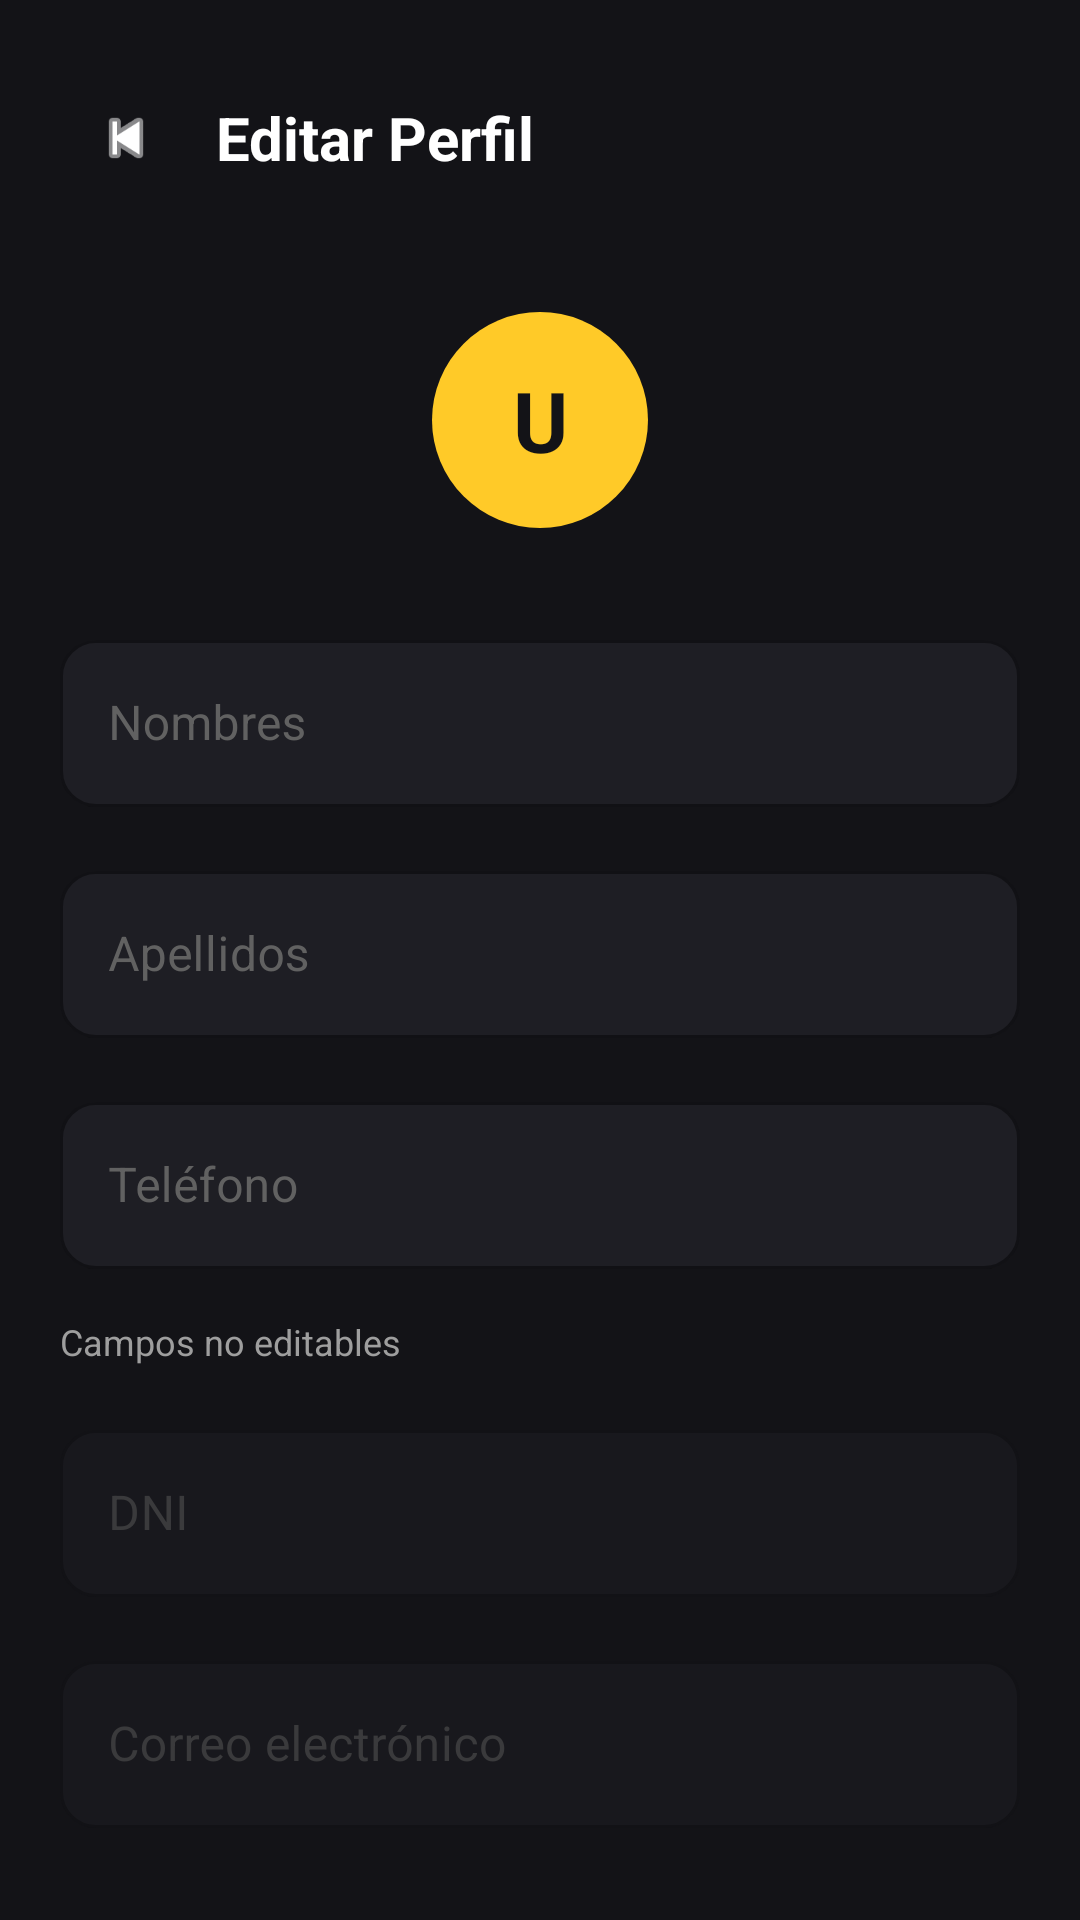

This screen was rendered from an Android layout file. Write that file and the resources it references.
<!-- AndroidManifest.xml: application theme Theme.DonappAccess -->
<!-- res/layout/fragment_editar_perfil_usuario.xml -->
<?xml version="1.0" encoding="utf-8"?>
<androidx.core.widget.NestedScrollView xmlns:android="http://schemas.android.com/apk/res/android"
    android:layout_width="match_parent"
    android:layout_height="match_parent"
    xmlns:app="http://schemas.android.com/apk/res-auto"
    xmlns:tools="http://schemas.android.com/tools"
    android:background="?android:attr/windowBackground"
    android:fillViewport="true">

    <LinearLayout
        android:layout_width="match_parent"
        android:layout_height="wrap_content"
        android:orientation="vertical"
        android:padding="20dp"
        android:paddingTop="48dp">

        <LinearLayout
            android:layout_width="match_parent"
            android:layout_height="wrap_content"
            android:gravity="center_vertical"
            android:orientation="horizontal"
            android:layout_marginBottom="32dp">

            <ImageView
                android:id="@+id/btnBack"
                android:layout_width="44dp"
                android:layout_height="wrap_content"
                android:minHeight="44dp"
                android:background="?attr/selectableItemBackgroundBorderless"
                android:contentDescription="Volver atrás"
                android:padding="10dp"
                android:src="@android:drawable/ic_media_previous"
                app:tint="?android:attr/textColorPrimary"
                tools:ignore="TouchTargetSizeCheck"/>

            <TextView
                android:layout_width="0dp"
                android:layout_height="wrap_content"
                android:layout_weight="1"
                android:layout_marginStart="8dp"
                android:text="Editar Perfil"
                android:textColor="?android:attr/textColorPrimary"
                android:textSize="20sp"
                android:textStyle="bold"/>
        </LinearLayout>

        <TextView
            android:id="@+id/tvAvatarEditar"
            android:layout_width="72dp"
            android:layout_height="wrap_content"
            android:minHeight="72dp"
            android:layout_gravity="center_horizontal"
            android:layout_marginBottom="32dp"
            android:background="@drawable/bg_circle_yellow"
            android:gravity="center"
            android:text="U"
            android:textColor="?android:attr/windowBackground"
            android:textSize="28sp"
            android:textStyle="bold"/>

        <com.google.android.material.textfield.TextInputLayout
            android:id="@+id/tilNombres"
            style="?attr/textInputStyle"
            android:layout_width="match_parent"
            android:layout_height="wrap_content"
            android:layout_marginBottom="16dp"
            android:hint="Nombres">

            <com.google.android.material.textfield.TextInputEditText
                android:id="@+id/etNombres"
                android:layout_width="match_parent"
                android:layout_height="wrap_content"
                android:inputType="textPersonName|textCapWords"/>
        </com.google.android.material.textfield.TextInputLayout>

        <com.google.android.material.textfield.TextInputLayout
            android:id="@+id/tilApellidos"
            style="?attr/textInputStyle"
            android:layout_width="match_parent"
            android:layout_height="wrap_content"
            android:layout_marginBottom="16dp"
            android:hint="Apellidos">

            <com.google.android.material.textfield.TextInputEditText
                android:id="@+id/etApellidos"
                android:layout_width="match_parent"
                android:layout_height="wrap_content"
                android:inputType="textPersonName|textCapWords"/>
        </com.google.android.material.textfield.TextInputLayout>

        <com.google.android.material.textfield.TextInputLayout
            android:id="@+id/tilTelefono"
            style="?attr/textInputStyle"
            android:layout_width="match_parent"
            android:layout_height="wrap_content"
            android:layout_marginBottom="8dp"
            android:hint="Teléfono">

            <com.google.android.material.textfield.TextInputEditText
                android:id="@+id/etTelefono"
                android:layout_width="match_parent"
                android:layout_height="wrap_content"
                android:inputType="phone"
                android:maxLength="9"/>
        </com.google.android.material.textfield.TextInputLayout>

        <TextView
            android:layout_width="wrap_content"
            android:layout_height="wrap_content"
            android:layout_marginTop="8dp"
            android:layout_marginBottom="16dp"
            android:text="Campos no editables"
            android:textColor="?android:attr/textColorSecondary"
            android:textSize="12sp"/>

        <com.google.android.material.textfield.TextInputLayout
            style="?attr/textInputStyle"
            android:layout_width="match_parent"
            android:layout_height="wrap_content"
            android:layout_marginBottom="16dp"
            android:hint="DNI"
            android:alpha="0.5">

            <com.google.android.material.textfield.TextInputEditText
                android:id="@+id/etDni"
                android:layout_width="match_parent"
                android:layout_height="wrap_content"
                android:enabled="false"
                android:inputType="number"/>
        </com.google.android.material.textfield.TextInputLayout>

        <com.google.android.material.textfield.TextInputLayout
            style="?attr/textInputStyle"
            android:layout_width="match_parent"
            android:layout_height="wrap_content"
            android:layout_marginBottom="32dp"
            android:hint="Correo electrónico"
            android:alpha="0.5">

            <com.google.android.material.textfield.TextInputEditText
                android:id="@+id/etCorreo"
                android:layout_width="match_parent"
                android:layout_height="wrap_content"
                android:enabled="false"
                android:inputType="textEmailAddress"/>
        </com.google.android.material.textfield.TextInputLayout>

        <com.google.android.material.button.MaterialButton
            android:id="@+id/btnGuardar"
            style="?attr/materialButtonStyle"
            android:layout_width="match_parent"
            android:layout_height="wrap_content"
            android:text="Guardar Cambios"/>

        <ProgressBar
            android:id="@+id/progressBar"
            android:layout_width="wrap_content"
            android:layout_height="wrap_content"
            android:layout_gravity="center_horizontal"
            android:layout_marginTop="16dp"
            android:visibility="gone"/>

    </LinearLayout>
</androidx.core.widget.NestedScrollView>
<!-- resources referenced by this layout -->
<resources>
  <!-- drawable bg_circle_yellow (drawable) -->
  <?xml version="1.0" encoding="utf-8"?>
  <shape xmlns:android="http://schemas.android.com/apk/res/android"
      android:shape="oval">
      <solid android:color="@color/donapp_yellow" />
  </shape>
  <style name="Theme.DonappAccess" parent="Theme.MaterialComponents.DayNight.NoActionBar">
  
          
          <item name="colorPrimary">@color/donapp_primary</item>
          <item name="colorPrimaryDark">@color/donapp_primary_dark</item>
          <item name="colorAccent">@color/donapp_secondary</item>
  
          
          <item name="android:windowBackground">@color/donapp_bg</item>
          <item name="android:colorBackground">@color/donapp_bg</item>
          <item name="colorSurface">@color/donapp_surface</item>
  
          
          <item name="android:textColorPrimary">@color/donapp_text_primary</item>
          <item name="android:textColorSecondary">@color/donapp_text_secondary</item>
          <item name="android:textColorHint">@color/donapp_text_hint</item>
  
          
          <item name="android:statusBarColor">@color/donapp_bg</item>
          <item name="android:windowLightStatusBar">false</item>
  
          
          <item name="android:navigationBarColor">@color/donapp_bg</item>
  
          
          <item name="textInputStyle">@style/Widget.DonappAccess.TextInputLayout</item>
  
          
          <item name="materialButtonStyle">@style/Widget.DonappAccess.Button</item>
  
      </style>
  <color name="donapp_yellow">#FFCA28</color>
  <color name="donapp_primary">#FFCA28</color>
  <color name="donapp_primary_dark">#F5B800</color>
  <color name="donapp_secondary">#FF7700</color>
  <color name="donapp_bg">#131317</color>
  <color name="donapp_surface">#2A2A30</color>
  <color name="donapp_text_primary">#FFFFFF</color>
  <color name="donapp_text_secondary">#9E9E9E</color>
  <color name="donapp_text_hint">#616161</color>
  <style name="Widget.DonappAccess.TextInputLayout" parent="Widget.MaterialComponents.TextInputLayout.OutlinedBox">
          <item name="boxBackgroundColor">@color/donapp_input_bg</item>
          <item name="boxStrokeColor">@color/donapp_input_stroke</item>
          <item name="boxStrokeWidth">1dp</item>
          <item name="boxCornerRadiusTopStart">12dp</item>
          <item name="boxCornerRadiusTopEnd">12dp</item>
          <item name="boxCornerRadiusBottomStart">12dp</item>
          <item name="boxCornerRadiusBottomEnd">12dp</item>
          <item name="hintTextColor">@color/donapp_text_hint</item>
          <item name="android:textColorHint">@color/donapp_text_hint</item>
      </style>
  <style name="Widget.DonappAccess.Button" parent="Widget.MaterialComponents.Button">
          <item name="backgroundTint">@color/donapp_primary</item>
          <item name="android:textColor">@color/donapp_bg</item>
          <item name="android:textStyle">bold</item>
          <item name="android:textSize">16sp</item>
          <item name="cornerRadius">12dp</item>
          <item name="android:paddingTop">14dp</item>
          <item name="android:paddingBottom">14dp</item>
      </style>
  <color name="donapp_input_bg">#1E1E24</color>
  <color name="donapp_input_stroke">#3A3A42</color>
</resources>
